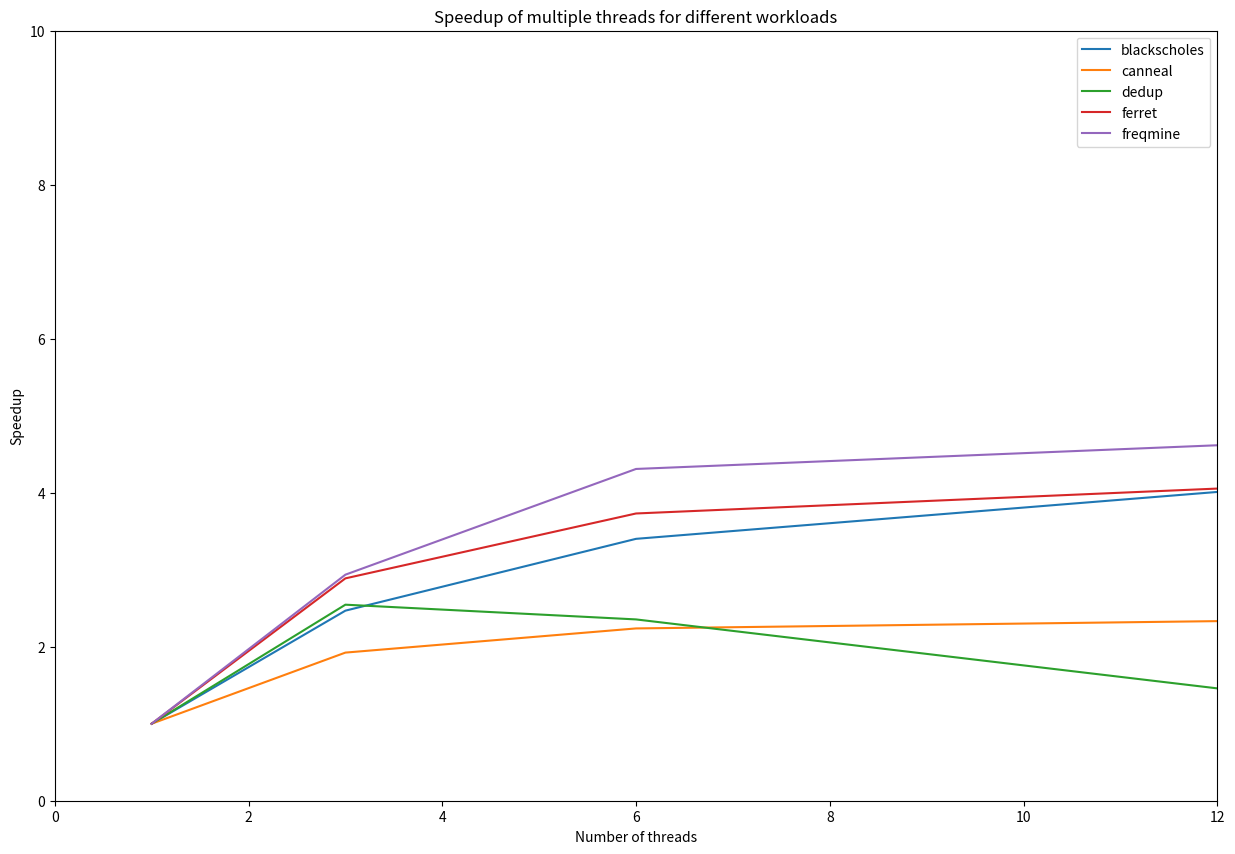

The matplotlib source for this figure:

"""
========================
Errorbar limit selection
========================

Illustration of selectively drawing lower and/or upper limit symbols on
errorbars using the parameters ``uplims``, ``lolims`` of `~.pyplot.errorbar`.

Alternatively, you can use 2xN values to draw errorbars in only one direction.
"""

import math
import numpy as np
import matplotlib.pyplot as plt
import re

from matplotlib import pylab


def comma(inputs):
    with_commas = re.sub("\s+", ",", inputs.strip()).split(',')
    return list(map(float,with_commas))



x = [1,3,6,12]
y = [
    [224.153, 90.810, 65.906, 55.897],
    [287.336, 149.368, 128.412, 123.193],
    [50.664, 19.900, 21.517, 34.721],
    [690.735, 239.192, 185.162, 170.390],
    [142.686],
    [456.131, 155.372, 105.863, 98.807]
]

for i in range(len(y)):
    t1 = y[i][0]
    for j in range(len(y[i])):
        y[i][j] = t1 / y[i][j]


# Plot error bar
plt.figure(figsize=(15, 10))

plt.plot(x, y[0], label="blackscholes")
plt.plot(x, y[1], label="canneal")
plt.plot(x, y[2], label="dedup")
plt.plot(x, y[3], label="ferret")
#plt.plot(x[0], y[4], label="fft")
plt.plot(x, y[5], label="freqmine")

# exercise 1d)
#plt.axhline(y = 1500, color = 'r', linestyle = '-')
#plt.axvline(x = 65000, color = 'r', linestyle = '-')

plt.xlabel("Number of threads")
plt.ylabel("Speedup")
plt.xlim(0, 12)
plt.ylim(0, 10)
plt.title("Speedup of multiple threads for different workloads")
plt.legend(loc="upper right")

# Display graph

pylab.savefig('plot_part2.png')
plt.show()
